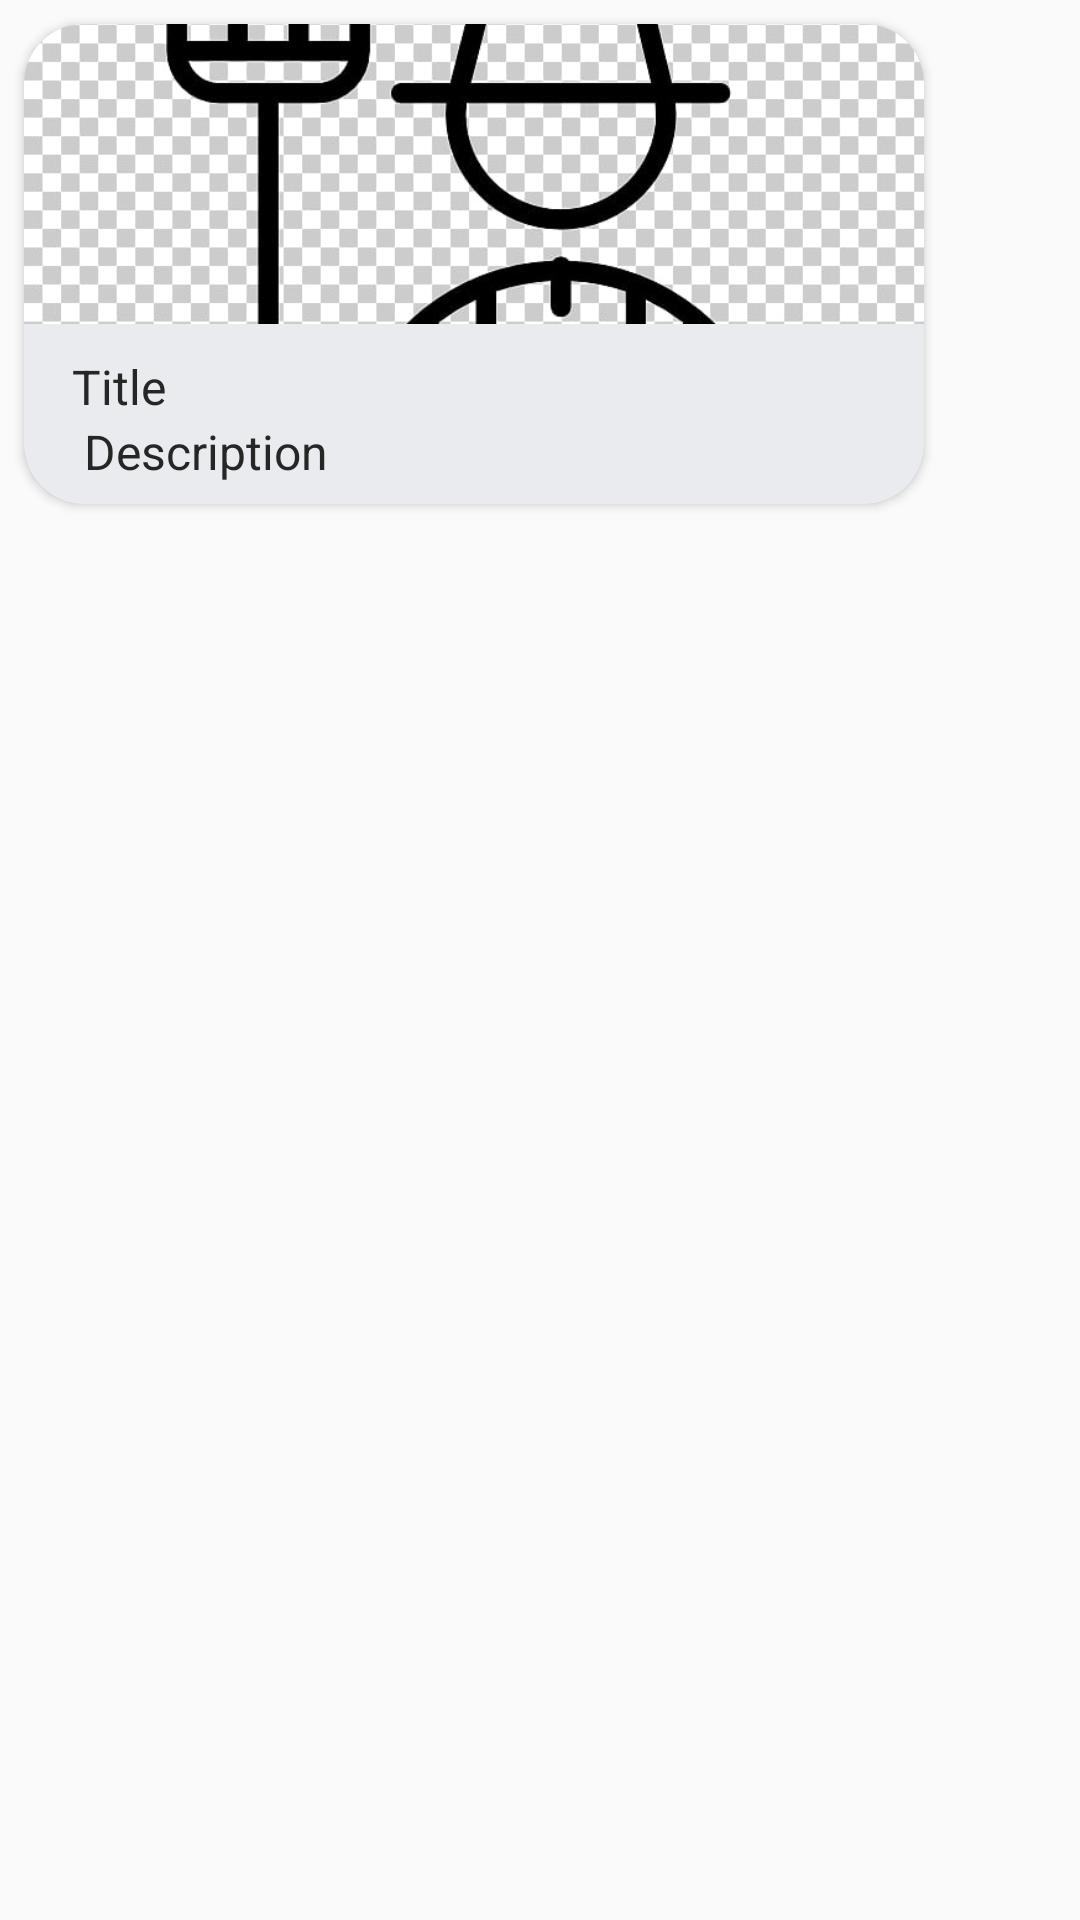

Write the Android layout XML for this screen, with the resource values it uses.
<!-- AndroidManifest.xml: application theme AppTheme -->
<!-- res/layout/add_card.xml -->
<?xml version="1.0" encoding="utf-8"?>

<LinearLayout xmlns:android="http://schemas.android.com/apk/res/android"
    xmlns:app="http://schemas.android.com/apk/res-auto"
    android:layout_width="wrap_content"
    android:layout_height="wrap_content"
    android:orientation="vertical">

    <android.support.v7.widget.CardView
        android:layout_width="300dp"
        android:layout_height="wrap_content"
        app:cardCornerRadius="20dp"
        app:cardBackgroundColor="#E9EBEE"
        android:layout_margin="8dp">

        <RelativeLayout
            android:layout_width="match_parent"
            android:layout_height="160dp">

            <ImageView
                android:layout_width="match_parent"
                android:layout_height="100dp"
                android:id="@+id/add_image"
                android:src="@drawable/farmer_vector"
                android:scaleType="centerCrop" />

            <TextView
                android:layout_width="wrap_content"
                android:layout_height="wrap_content"
                android:id="@+id/add_title"
                android:textColor="#262626"
                android:layout_below="@+id/add_image"
                android:layout_marginTop="10dp"
                android:layout_marginLeft="16dp"
                android:text="Title"
                android:textSize="16sp"
                />

            <TextView
                android:layout_width="wrap_content"
                android:layout_height="wrap_content"
                android:id="@+id/add_description"
                android:textColor="#262626"
                android:layout_below="@+id/add_title"

                android:layout_marginLeft="20dp"
                android:text="Description"
                android:textSize="16sp"
                android:maxLines="3"
                />

        </RelativeLayout>

    </android.support.v7.widget.CardView>

</LinearLayout>
<!-- resources referenced by this layout -->
<resources>
  <!-- drawable farmer_vector: jpg bitmap (drawable, 57811 bytes) -->
  <style name="AppTheme" parent="Theme.AppCompat.Light.DarkActionBar">
          <item name="colorPrimary">#1DD14C</item>
          <item name="colorPrimaryDark">@color/colorPrimaryDark</item>
      </style>
  <color name="colorPrimaryDark">#028A0F</color>
</resources>
